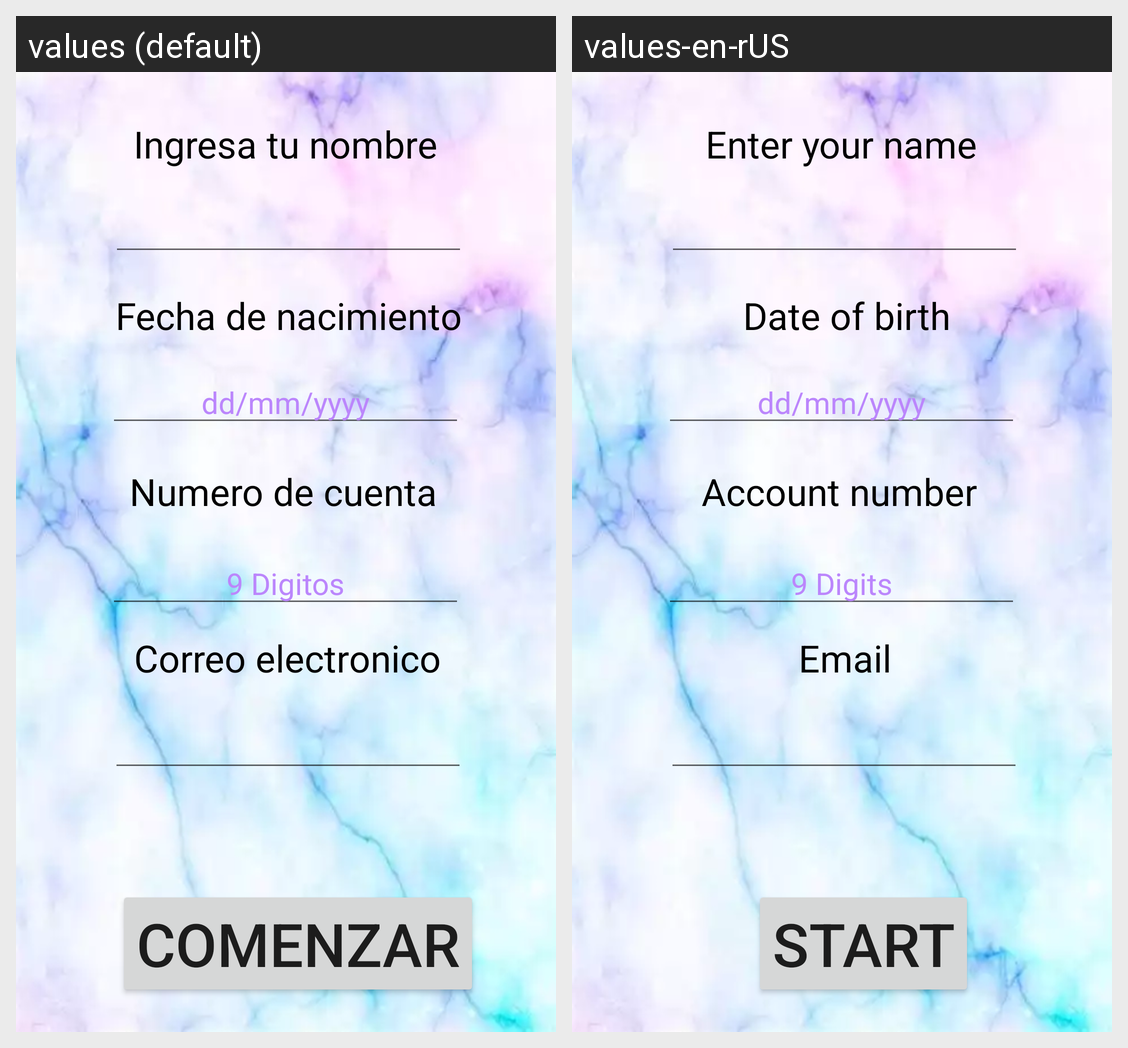

The same Android screen rendered under two of its app's locales, left to right. List the strings drawn on it with the default value and each locale's translation.
Android screen res/layout/activity_main.xml rendered under 2 locales, left to right: values (default), values-en-rUS. Device: Nexus 5 (rendered at 1080×1920; each locale shown at half size, 540×960, under a caption strip naming it); theme Theme.Horoscopos.
Strings drawn on this screen, with the default value and each locale's value (text and hints the layout hard-codes, and strings that could not be matched under every locale, appear in the picture but are not listed):

nombre
  values: Ingresa tu nombre
  values-en-rUS: Enter your name

nacimiento
  values: Fecha de nacimiento
  values-en-rUS: Date of birth

cuenta
  values: Numero de cuenta
  values-en-rUS: Account number

digitos
  values: 9 Digitos
  values-en-rUS: 9 Digits

correo
  values: Correo electronico
  values-en-rUS: Email

comenzar
  values: Comenzar
  values-en-rUS: Start
